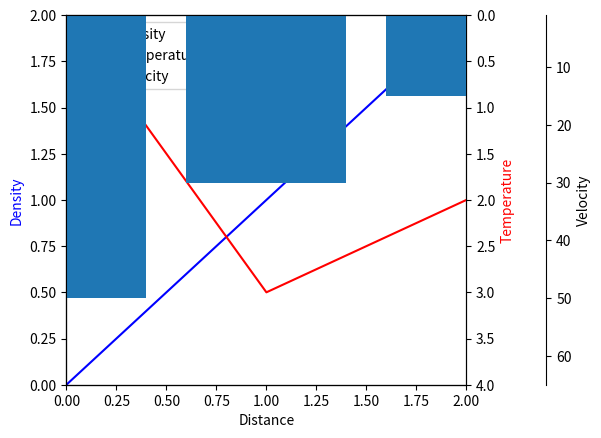

Python code for this plot:
import matplotlib.pyplot as plt


fig, ax = plt.subplots()
fig.subplots_adjust(right=0.75)

twin1 = ax.twinx()
twin2 = ax.twinx()

# Offset the right spine of twin2.  The ticks and label have already been
# placed on the right by twinx above.
twin2.spines.right.set_position(("axes", 1.2))

p1, = ax.plot([0, 1, 2], [0, 1, 2], "b-", label="Density")
p2, = twin1.plot([0, 1, 2], [0, 3, 2], "r-", label="Temperature")
p3 = twin2.bar([0, 1, 2], [50, 30, 15], label="Velocity")

ax.set_xlim(0, 2)
ax.set_ylim(0, 2)
twin1.set_ylim(0, 4)
twin2.set_ylim(1, 65)

ax.set_xlabel("Distance")
ax.set_ylabel("Density")
twin1.set_ylabel("Temperature")
twin2.set_ylabel("Velocity")

ax.yaxis.label.set_color(p1.get_color())
twin1.yaxis.label.set_color(p2.get_color())
# twin2.yaxis.label.set_color(p3.get_color())

tkw = dict(size=4, width=1.5)
# ax.tick_params(axis='y', colors=p1.get_color())
# twin1.tick_params(axis='y', colors=p2.get_color())
# twin2.tick_params(axis='y', colors=p3.get_color())

twin1.invert_yaxis()
twin2.invert_yaxis()
ax.tick_params(axis='x')

ax.legend(handles=[p1, p2, p3])

plt.show()
